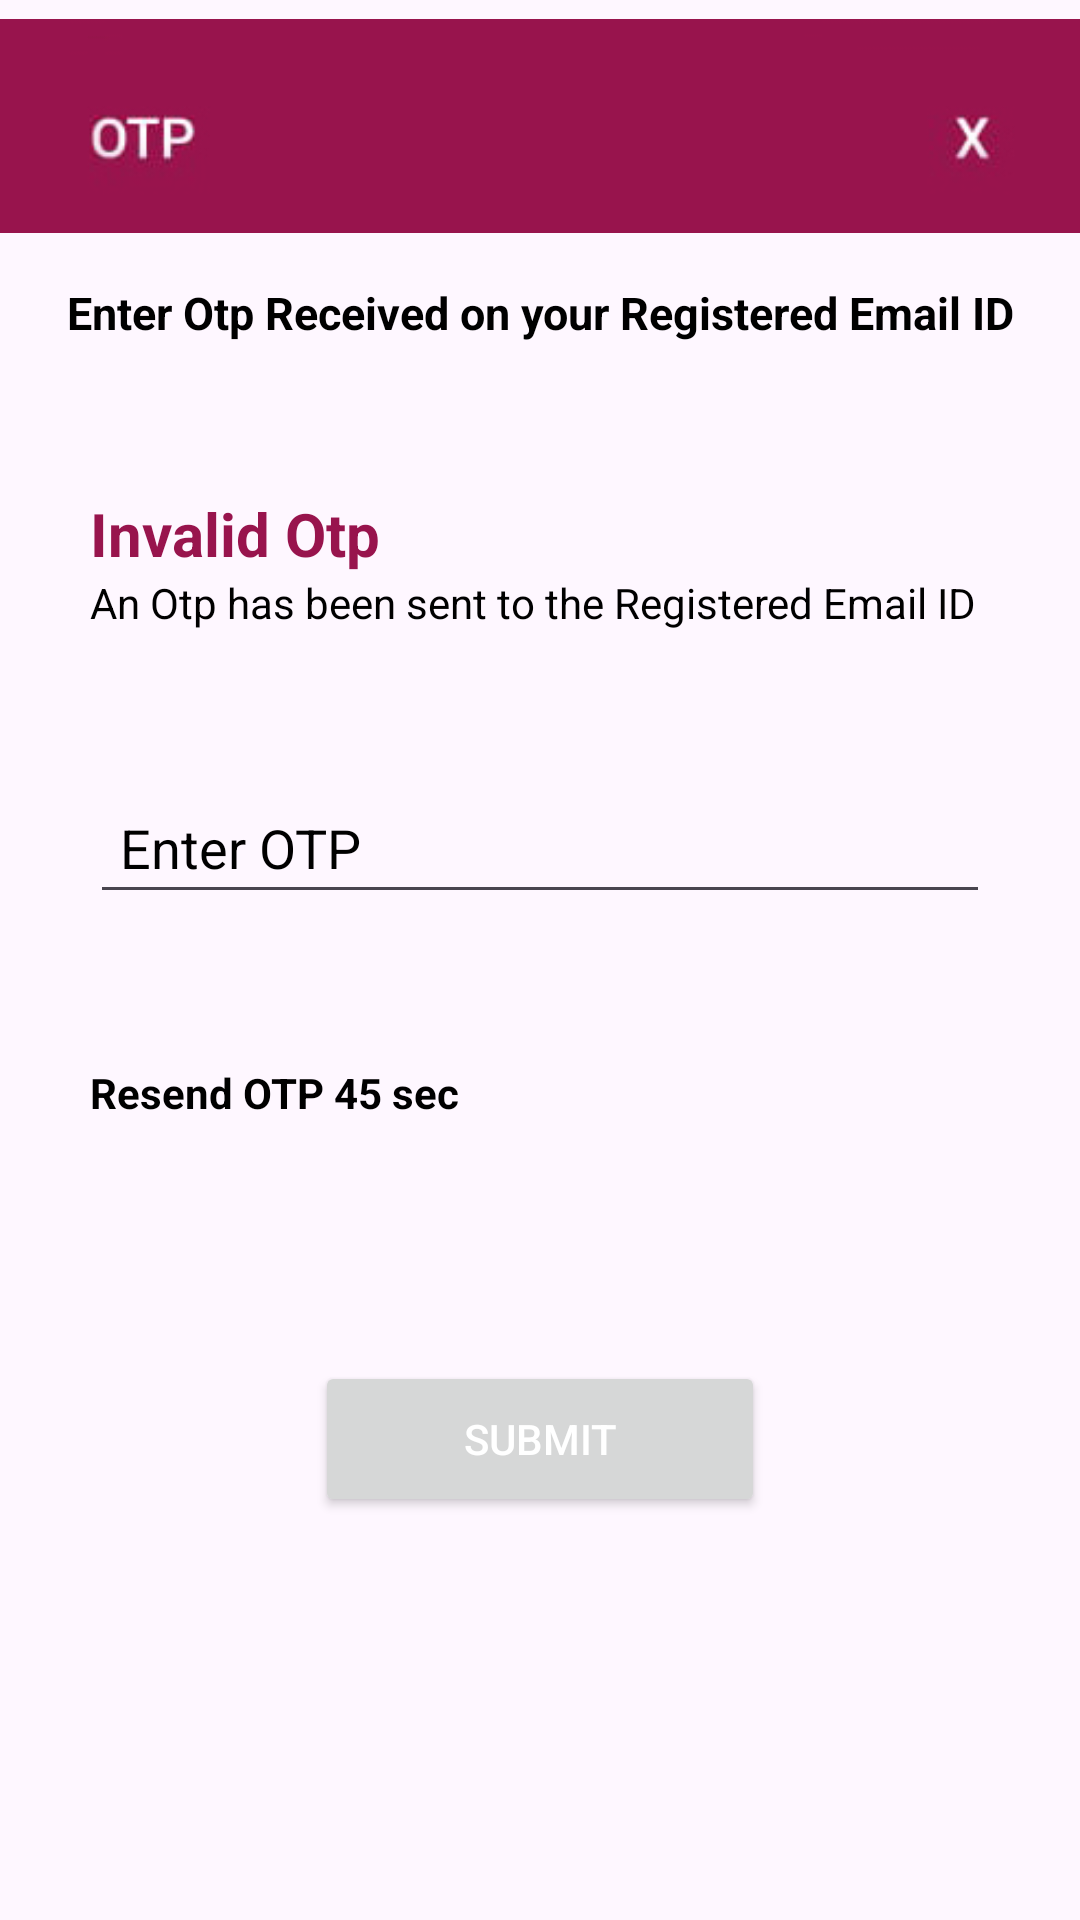

Produce the Android XML layout that renders to this screen, including the resource entries it uses.
<!-- AndroidManifest.xml: application theme Theme.Oldaxisbank -->
<!-- res/layout/activity_otp2.xml -->
<?xml version="1.0" encoding="utf-8"?>
<LinearLayout
    xmlns:android="http://schemas.android.com/apk/res/android"
    xmlns:app="http://schemas.android.com/apk/res-auto"
    xmlns:tools="http://schemas.android.com/tools"
    android:layout_width="match_parent"
    android:layout_height="match_parent"
    android:orientation="vertical"
    tools:context=".otp2">

    <ImageView
        android:layout_width="match_parent"
        android:layout_height="84sp"
        android:src="@drawable/otp"/>

    <LinearLayout
        android:orientation="vertical"
        android:layout_width="match_parent"
        android:layout_gravity="center"
        android:foregroundGravity="center"
        android:gravity="center"
        android:layout_height="wrap_content">


        <TextView
            android:id="@+id/textView2"
            android:layout_width="match_parent"
            android:layout_height="wrap_content"
            android:layout_gravity="center"
            android:textSize = "15sp"
            android:textColor="@color/black"
            android:textStyle="bold"
            android:layout_marginTop="10sp"
            android:gravity="center"
            android:text="Enter Otp Received on your Registered Email ID" />

        <View
            android:layout_width="match_parent"
            android:layout_height="50sp"/>

        <LinearLayout
            android:layout_width="match_parent"
            android:layout_height="wrap_content"
            android:gravity="center"
            android:orientation="vertical">

            <TextView
                android:id="@+id/invalid"
                android:textColor="@color/purple_200"
                android:textStyle="bold"
                android:textSize="20sp"
                android:layout_width="300sp"
                android:layout_height="wrap_content"
                android:text="Invalid Otp"/>

            <TextView
                android:textColor="@color/black"
                android:layout_width="300sp"
                android:layout_height="wrap_content"
                android:text="An Otp has been sent to the Registered Email ID"/>

        </LinearLayout>


        <View
            android:layout_width="match_parent"
            android:layout_height="50sp"/>

        <EditText
            android:id="@+id/otp"
            android:layout_width="300sp"
            android:textColorHint="@color/black"
            android:textColor="@color/black"
            android:hint="Enter OTP"
            android:maxLength="6"
            android:padding="10sp"
            android:layout_height="wrap_content"/>

        <View
            android:layout_width="match_parent"
            android:layout_height="50sp"/>


        <TextView
            android:id="@+id/timer"
            android:textColor="@color/black"
            android:textStyle="bold"
            android:layout_width="300sp"
            android:layout_height="wrap_content"
            android:text="Resend OTP 45 sec"/>

        <View
            android:layout_width="match_parent"
            android:layout_height="50sp"/>

    </LinearLayout>

    <View
        android:layout_width="match_parent"
        android:layout_height="30sp"/>

    <LinearLayout
        android:orientation="horizontal"
        android:layout_width="match_parent"
        android:layout_height="wrap_content">

        <View
            android:layout_width="0dp"
            android:layout_height="wrap_content"
            android:layout_weight="1"/>

        <Button
            android:id="@+id/submit"
            android:layout_width="150sp"
            android:layout_height="52sp"
            android:textColor="@color/white"
            android:text="Submit"/>

        <View
            android:layout_width="0dp"
            android:layout_height="wrap_content"
            android:layout_weight="1"/>

    </LinearLayout>





</LinearLayout>
<!-- resources referenced by this layout -->
<resources>
  <color name="black">#FF000000</color>
  <color name="purple_200">#98144d</color>
  <color name="white">#FFFFFFFF</color>
  <!-- drawable otp: jpg bitmap (drawable, 12783 bytes) -->
  <style name="Theme.Oldaxisbank" parent="Base.Theme.Oldaxisbank" />
  <style name="Base.Theme.Oldaxisbank" parent="Theme.Material3.DayNight.NoActionBar">
          
          
          
          <item name="colorPrimary">@color/purple_500</item>
          <item name="colorPrimaryVariant">@color/purple_700</item>
          <item name="colorOnPrimary">@color/white</item>
          
          <item name="colorSecondary">@color/teal_200</item>
          <item name="colorSecondaryVariant">@color/teal_700</item>
          <item name="colorOnSecondary">@color/black</item>
          
          <item name="android:statusBarColor">?attr/colorPrimaryVariant</item>
          
      </style>
  <color name="purple_500">#98144d</color>
  <color name="purple_700">#98144d</color>
  <color name="teal_200">#98144d</color>
  <color name="teal_700">#98144d</color>
</resources>
